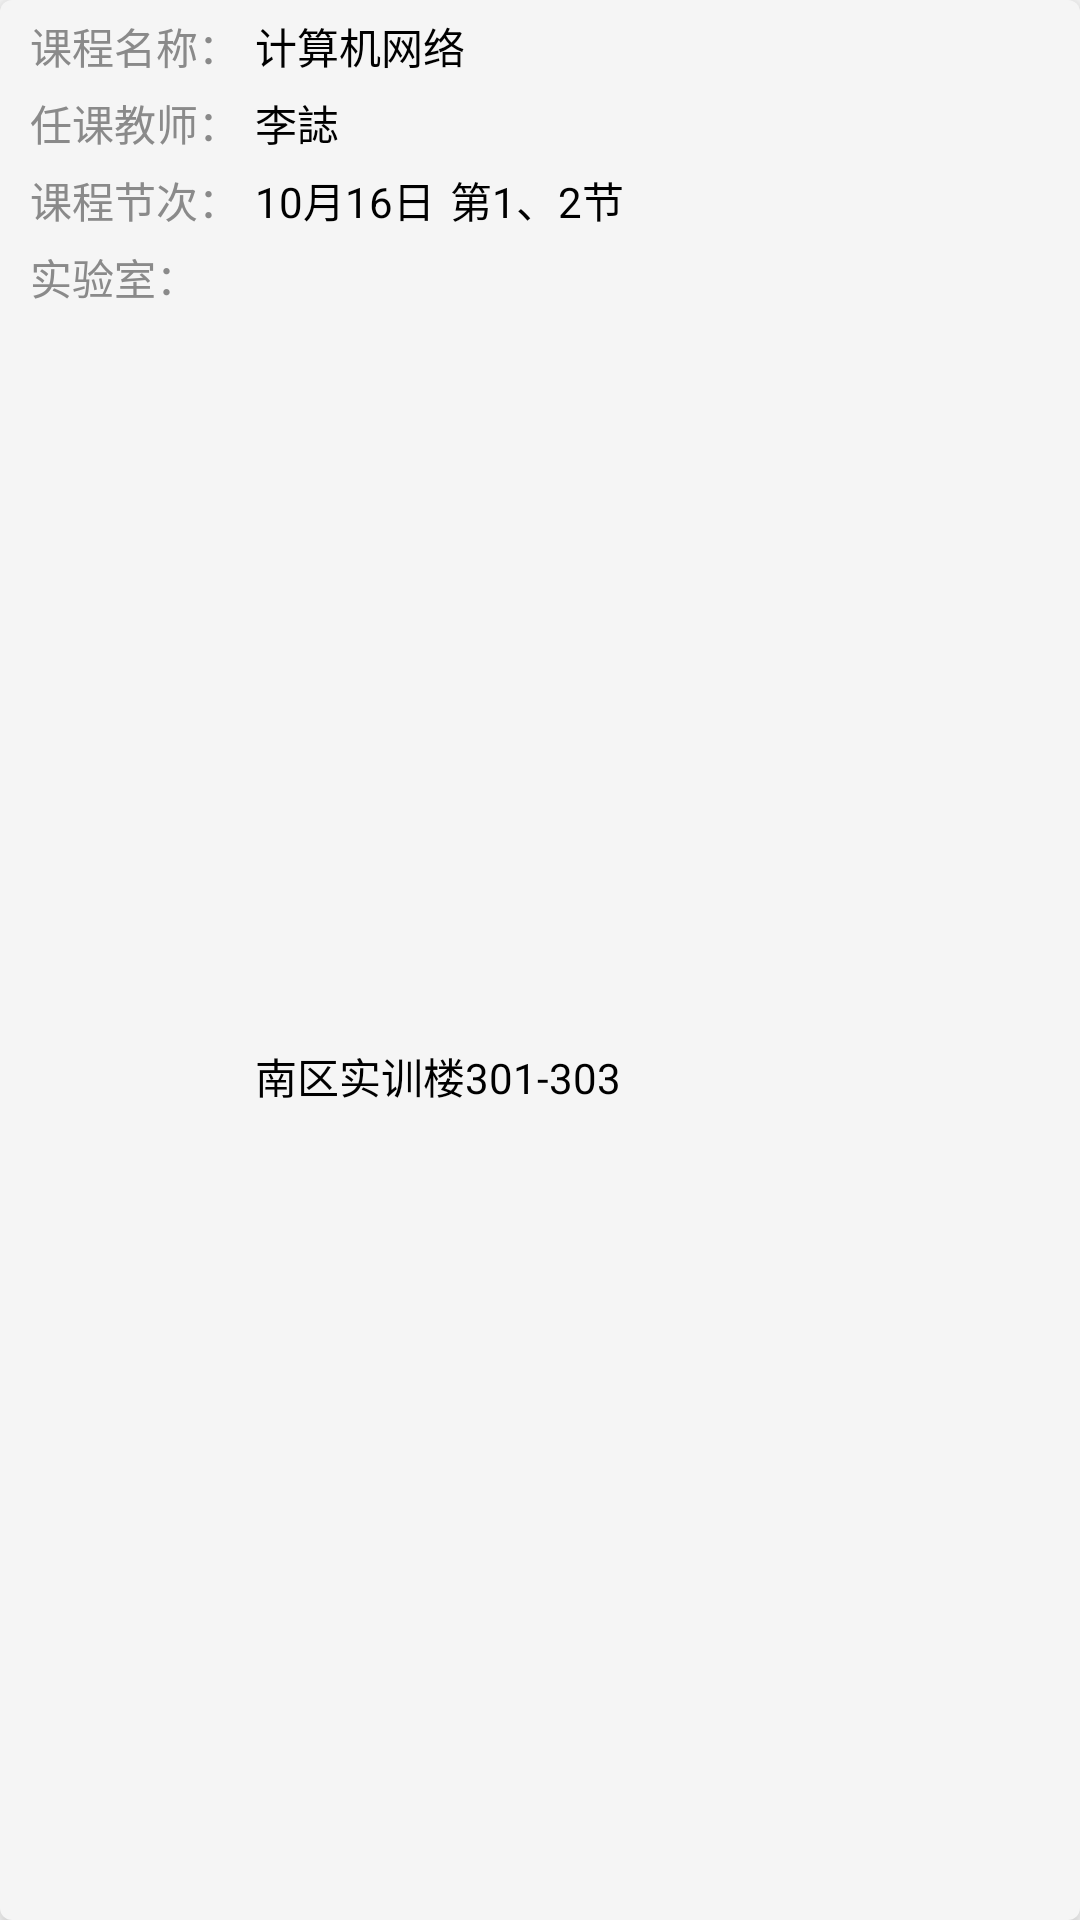

This screen was rendered from an Android layout file. Write that file and the resources it references.
<!-- AndroidManifest.xml: application theme Theme.Lims -->
<!-- res/layout/layout_course_item.xml -->
<?xml version="1.0" encoding="utf-8"?>
<androidx.constraintlayout.widget.ConstraintLayout xmlns:android="http://schemas.android.com/apk/res/android"
    android:layout_width="match_parent"
    android:layout_height="wrap_content"
    android:elevation="6dp"
    android:background="@drawable/item_back_no_checked"
    android:layout_margin="5dp"
    android:paddingBottom="5dp"
    android:clickable="true"
    android:foreground="?android:attr/selectableItemBackground"
    xmlns:app="http://schemas.android.com/apk/res-auto">

    <TextView
        android:id="@+id/tv_1"
        android:layout_width="wrap_content"
        android:layout_height="wrap_content"
        app:layout_constraintTop_toTopOf="parent"
        app:layout_constraintStart_toStartOf="parent"
        android:layout_marginStart="10dp"
        android:layout_marginTop="5dp"
        android:text="课程名称："
        style="@style/TextStyle_gray" />

    <TextView
        android:id="@+id/tv_2"
        android:layout_width="wrap_content"
        android:layout_height="wrap_content"
        app:layout_constraintTop_toBottomOf="@id/tv_1"
        app:layout_constraintStart_toStartOf="@id/tv_1"
        android:layout_marginTop="5dp"
        android:text="任课教师："
        style="@style/TextStyle_gray" />

    <TextView
        android:id="@+id/tv_3"
        android:layout_width="wrap_content"
        android:layout_height="wrap_content"
        app:layout_constraintTop_toBottomOf="@id/tv_2"
        app:layout_constraintStart_toStartOf="@id/tv_2"
        android:layout_marginTop="5dp"
        android:text="课程节次："
        style="@style/TextStyle_gray" />

    <TextView
        android:id="@+id/tv_4"
        android:layout_width="0dp"
        android:layout_height="wrap_content"
        app:layout_constraintTop_toBottomOf="@id/tv_3"
        app:layout_constraintStart_toStartOf="@id/tv_3"
        app:layout_constraintEnd_toEndOf="@id/tv_3"
        android:layout_marginTop="5dp"
        android:text="实验室："
        style="@style/TextStyle_gray" />

    <TextView
        android:id="@+id/tv_5"
        android:layout_width="wrap_content"
        android:layout_height="wrap_content"
        app:layout_constraintStart_toEndOf="@id/tv_1"
        app:layout_constraintTop_toTopOf="@id/tv_1"
        app:layout_constraintBottom_toBottomOf="@id/tv_1"
        android:layout_marginStart="5dp"
        android:text="计算机网络"
        style="@style/TextStyle_black_14sp"/>

    <TextView
        android:id="@+id/tv_6"
        android:layout_width="wrap_content"
        android:layout_height="wrap_content"
        app:layout_constraintStart_toEndOf="@id/tv_2"
        app:layout_constraintTop_toTopOf="@id/tv_2"
        app:layout_constraintBottom_toBottomOf="@id/tv_2"
        android:layout_marginStart="5dp"
        android:text="李誌"
        style="@style/TextStyle_black_14sp"/>

    <TextView
        android:id="@+id/tv_7"
        android:layout_width="wrap_content"
        android:layout_height="wrap_content"
        app:layout_constraintStart_toEndOf="@id/tv_3"
        app:layout_constraintTop_toTopOf="@id/tv_3"
        app:layout_constraintBottom_toBottomOf="@id/tv_3"
        android:layout_marginStart="5dp"
        android:text="10月16日"
        style="@style/TextStyle_black_14sp"/>

    <TextView
        android:id="@+id/tv_8"
        android:layout_width="wrap_content"
        android:layout_height="wrap_content"
        app:layout_constraintStart_toEndOf="@id/tv_7"
        app:layout_constraintTop_toTopOf="@id/tv_7"
        app:layout_constraintBottom_toBottomOf="@id/tv_7"
        android:layout_marginStart="5dp"
        android:text="第1、2节"
        style="@style/TextStyle_black_14sp"/>

    <TextView
        android:id="@+id/tv_9"
        style="@style/TextStyle_black_14sp"
        android:layout_width="wrap_content"
        android:layout_height="wrap_content"
        android:layout_marginStart="5dp"
        android:text="南区实训楼301-303"
        app:layout_constraintBottom_toBottomOf="parent"
        app:layout_constraintStart_toEndOf="@id/tv_4"
        app:layout_constraintTop_toTopOf="@id/tv_4" />


</androidx.constraintlayout.widget.ConstraintLayout>
<!-- resources referenced by this layout -->
<resources>
  <!-- drawable item_back_no_checked (drawable) -->
  <?xml version="1.0" encoding="utf-8"?>
  <shape xmlns:android="http://schemas.android.com/apk/res/android">
  
      <solid android:color="@color/color_f5f5f5" />
      <corners android:radius="4dp" />
  
  </shape>
  <style name="TextStyle_black_14sp">
          <item name="android:layout_width">wrap_content</item>
          <item name="android:layout_height">wrap_content</item>
          <item name="android:textColor">@color/black</item>
          <item name="android:textSize">14sp</item>
          <item name="android:background">@color/transparent</item>
      </style>
  <style name="TextStyle_gray">
          <item name="android:layout_width">wrap_content</item>
          <item name="android:layout_height">wrap_content</item>
          <item name="android:textColor">@color/color_8a8a8a</item>
          <item name="android:textSize">14sp</item>
          <item name="android:background">@color/transparent</item>
      </style>
  <style name="Theme.Lims" parent="Theme.MaterialComponents.Light.NoActionBar">
          
          <item name="colorPrimary">@color/bottom_down</item>
          <item name="colorAccent">@color/bottom_down</item>
          <item name="colorPrimaryVariant">@color/purple_700</item>
          <item name="colorOnPrimary">@color/white</item>
          
          <item name="colorSecondary">@color/teal_200</item>
          <item name="colorSecondaryVariant">@color/teal_700</item>
          <item name="colorOnSecondary">@color/white</item>
          
          <item name="android:statusBarColor">@color/white</item>
          
      </style>
  <color name="color_f5f5f5">#F5F5F5</color>
  <color name="black">#FF000000</color>
  <color name="transparent">#00000000</color>
  <color name="color_8a8a8a">#8a8a8a</color>
  <color name="bottom_down">#13227a</color>
  <color name="purple_700">#FF3700B3</color>
  <color name="white">#FFFFFFFF</color>
  <color name="teal_200">#FF03DAC5</color>
  <color name="teal_700">#FF018786</color>
</resources>
